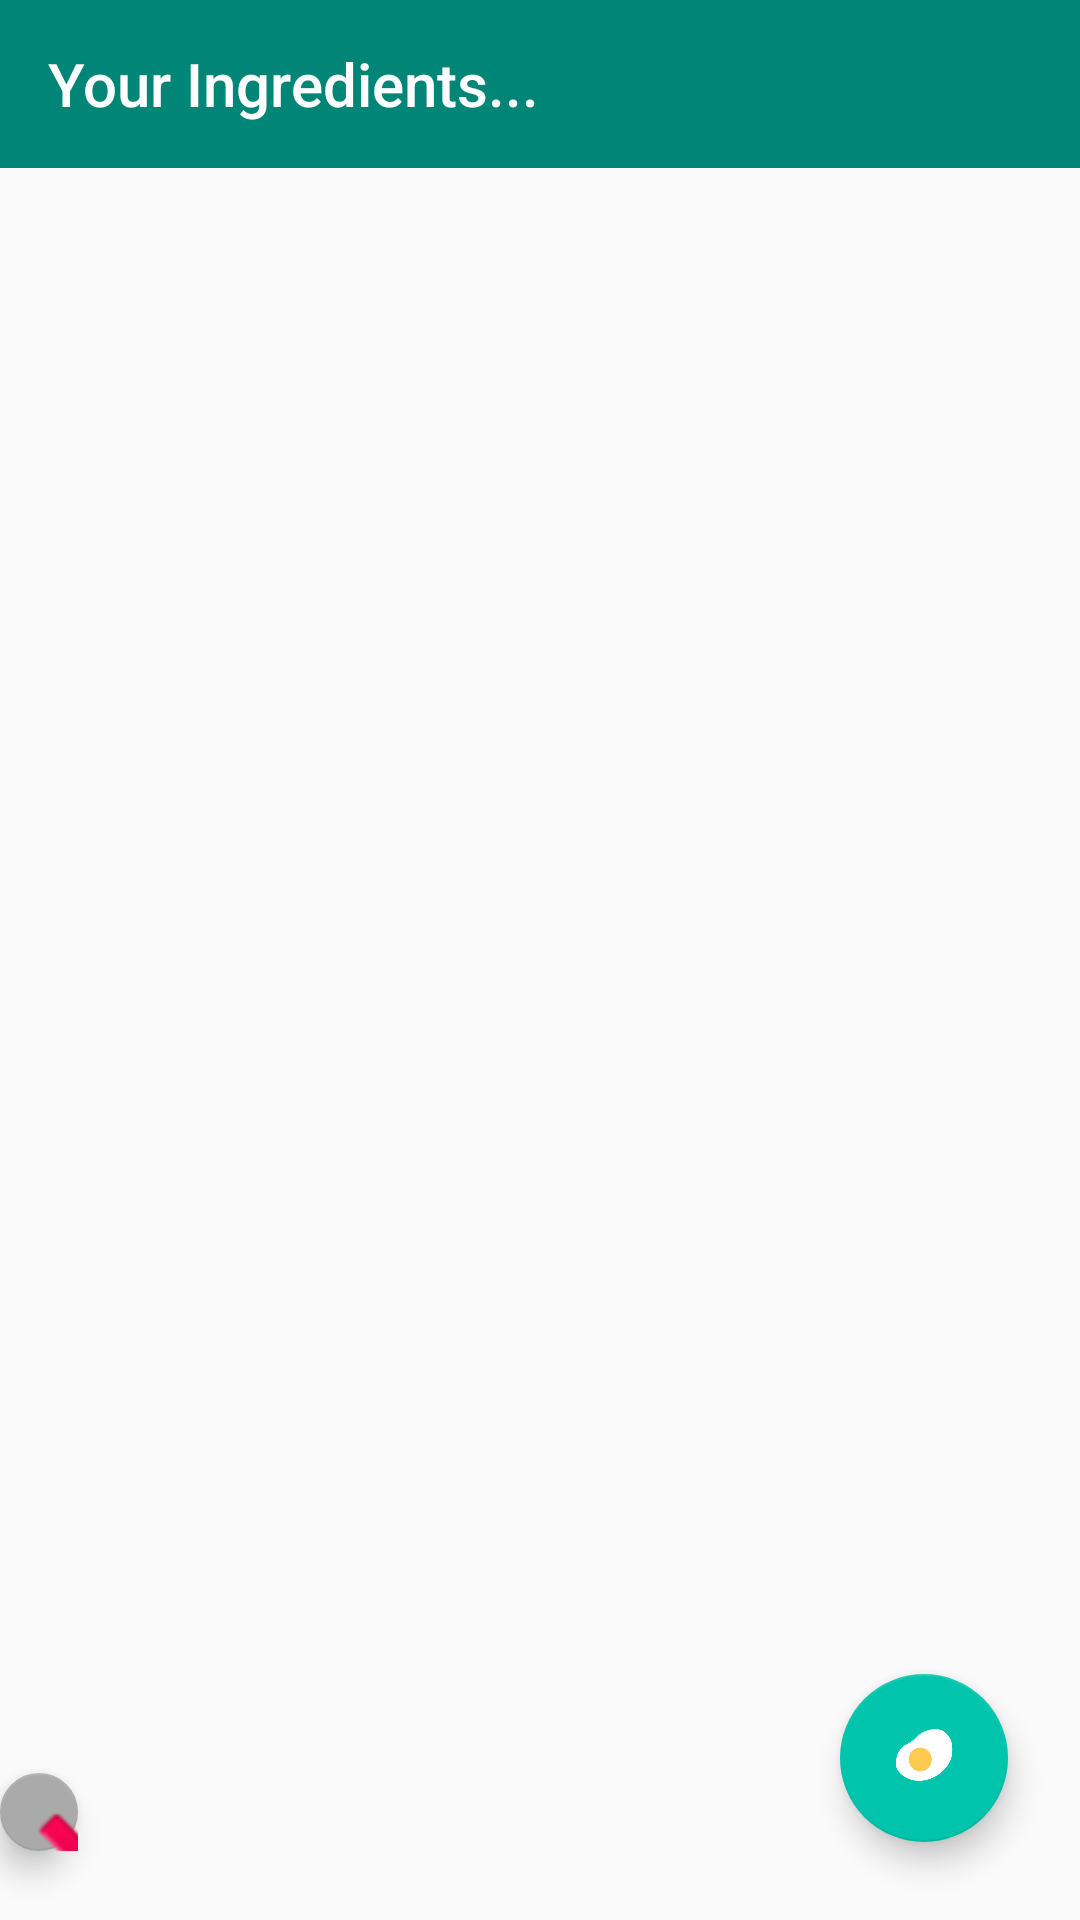

The Android layout XML behind this screen, and the referenced resources:
<!-- AndroidManifest.xml: application theme AppTheme -->
<!-- res/layout/content_main2.xml -->
<?xml version="1.0" encoding="utf-8"?>
<RelativeLayout xmlns:android="http://schemas.android.com/apk/res/android"
    xmlns:app="http://schemas.android.com/apk/res-auto"
    xmlns:tools="http://schemas.android.com/tools"
    android:id="@+id/relative"
    android:layout_width="match_parent"
    android:layout_height="match_parent">

    <android.support.v7.widget.Toolbar
        android:id="@+id/tamagoToolbar"
        android:layout_width="match_parent"
        android:layout_height="wrap_content"
        android:layout_alignParentStart="true"
        android:layout_alignParentTop="true"
        android:background="?attr/colorPrimary"
        android:minHeight="?attr/actionBarSize"
        android:theme="?attr/actionBarTheme"
        android:visibility="visible"
        app:title="Your Ingredients..." />

    <android.support.design.widget.FloatingActionButton
        android:id="@+id/addFoodButton"
        android:layout_width="wrap_content"
        android:layout_height="wrap_content"
        android:layout_alignParentEnd="true"
        android:layout_alignParentBottom="true"
        android:layout_marginEnd="24dp"
        android:layout_marginBottom="26dp"
        android:clickable="true"
        app:backgroundTint="@color/tamagoColour"
        app:srcCompat="@drawable/tamagoicon" />

    <android.support.design.widget.FloatingActionButton
        android:id="@+id/delete"
        android:layout_width="wrap_content"
        android:layout_height="wrap_content"
        android:layout_alignParentEnd="true"
        android:layout_alignParentBottom="true"
        android:layout_marginEnd="334dp"
        android:layout_marginBottom="23dp"
        android:clickable="true"
        app:backgroundTint="@android:color/darker_gray"
        app:maxImageSize="@android:dimen/app_icon_size"
        app:srcCompat="@android:drawable/ic_delete" />

    <ScrollView
        android:id="@+id/Scroller"
        android:layout_width="match_parent"
        android:layout_height="match_parent"
        android:layout_below="@+id/tamagoToolbar"
        android:layout_alignParentStart="true"
        android:layout_marginStart="0dp"
        android:layout_marginTop="0dp"
        android:fillViewport="true">

        <LinearLayout
            android:id="@+id/scrllinearMain"
            android:layout_width="match_parent"
            android:layout_height="wrap_content"
            android:orientation="vertical">

        </LinearLayout>

    </ScrollView>

</RelativeLayout>
<!-- resources referenced by this layout -->
<resources>
  <color name="tamagoColour">#00C4AC</color>
  <!-- drawable tamagoicon: png bitmap (drawable, 10431 bytes) -->
  <style name="AppTheme" parent="Theme.AppCompat.Light.DarkActionBar">
          
          <item name="colorPrimary">@color/colorPrimary</item>
          <item name="colorPrimaryDark">@color/colorPrimaryDark</item>
          <item name="colorAccent">@color/colorAccent</item>
      </style>
  <color name="colorPrimary">#008577</color>
  <color name="colorPrimaryDark">#00574B</color>
  <color name="colorAccent">#D81B60</color>
</resources>
